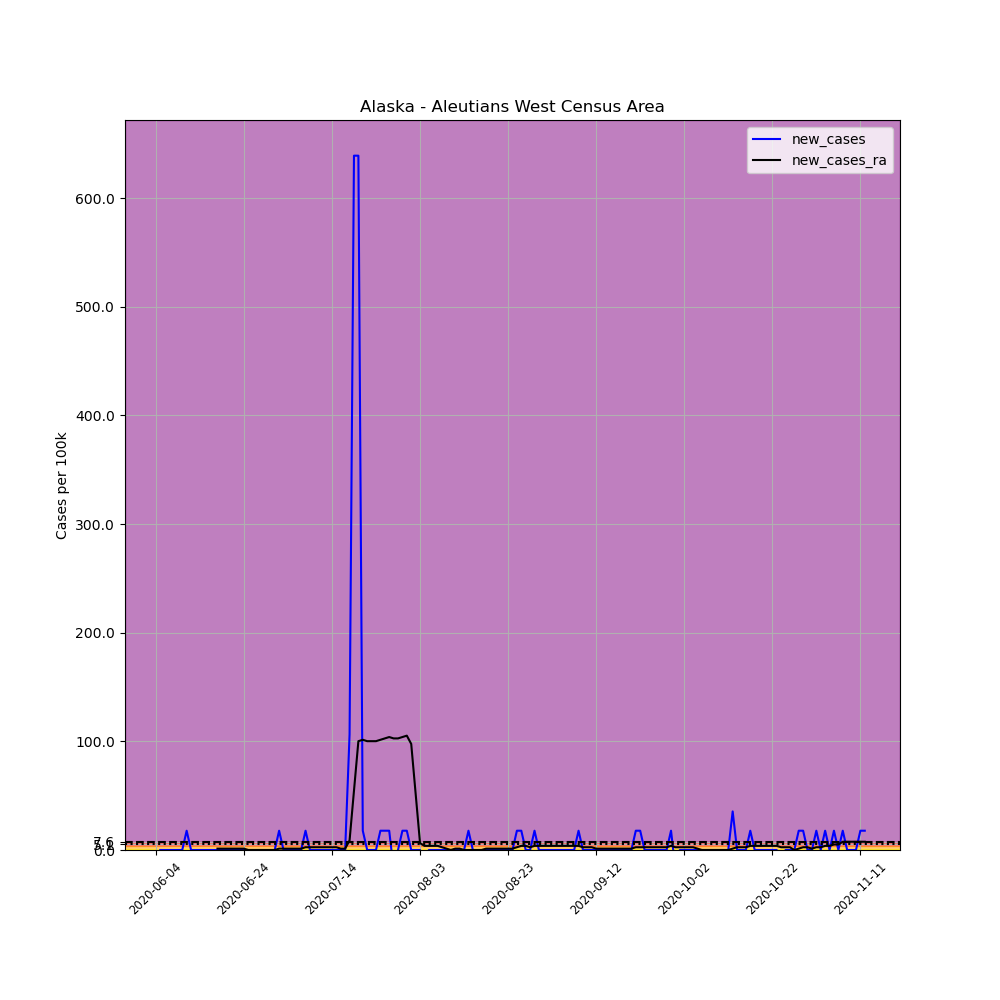

Values plotted in this chart, from the file beside it:
, date, county, state, fips, cases, deaths, COUNTY, STNAME, CTYNAME, POPESTIMATE2019, per_100k, new_cases, new_cases_ra
682644, 2020-06-04, Aleutians West Census Area, Alaska, 2016, 3, 0, 16, Alaska, Aleutians West Census Area, 5634, 53.25, , 
682645, 2020-06-05, Aleutians West Census Area, Alaska, 2016, 3, 0, 16, Alaska, Aleutians West Census Area, 5634, 53.25, 0.0, 
682646, 2020-06-06, Aleutians West Census Area, Alaska, 2016, 3, 0, 16, Alaska, Aleutians West Census Area, 5634, 53.25, 0.0, 
682647, 2020-06-07, Aleutians West Census Area, Alaska, 2016, 3, 0, 16, Alaska, Aleutians West Census Area, 5634, 53.25, 0.0, 
682648, 2020-06-08, Aleutians West Census Area, Alaska, 2016, 3, 0, 16, Alaska, Aleutians West Census Area, 5634, 53.25, 0.0, 
682649, 2020-06-09, Aleutians West Census Area, Alaska, 2016, 3, 0, 16, Alaska, Aleutians West Census Area, 5634, 53.25, 0.0, 
682650, 2020-06-10, Aleutians West Census Area, Alaska, 2016, 3, 0, 16, Alaska, Aleutians West Census Area, 5634, 53.25, 0.0, 
682651, 2020-06-11, Aleutians West Census Area, Alaska, 2016, 4, 0, 16, Alaska, Aleutians West Census Area, 5634, 71, 17.75, 
682652, 2020-06-12, Aleutians West Census Area, Alaska, 2016, 4, 0, 16, Alaska, Aleutians West Census Area, 5634, 71, 0.0, 
682653, 2020-06-13, Aleutians West Census Area, Alaska, 2016, 4, 0, 16, Alaska, Aleutians West Census Area, 5634, 71, 0.0, 
682654, 2020-06-14, Aleutians West Census Area, Alaska, 2016, 4, 0, 16, Alaska, Aleutians West Census Area, 5634, 71, 0.0, 
682655, 2020-06-15, Aleutians West Census Area, Alaska, 2016, 4, 0, 16, Alaska, Aleutians West Census Area, 5634, 71, 0.0, 
682656, 2020-06-16, Aleutians West Census Area, Alaska, 2016, 4, 0, 16, Alaska, Aleutians West Census Area, 5634, 71, 0.0, 
682657, 2020-06-17, Aleutians West Census Area, Alaska, 2016, 4, 0, 16, Alaska, Aleutians West Census Area, 5634, 71, 0.0, 
682658, 2020-06-18, Aleutians West Census Area, Alaska, 2016, 4, 0, 16, Alaska, Aleutians West Census Area, 5634, 71, 0.0, 1.268
682659, 2020-06-19, Aleutians West Census Area, Alaska, 2016, 4, 0, 16, Alaska, Aleutians West Census Area, 5634, 71, 0.0, 1.268
682660, 2020-06-20, Aleutians West Census Area, Alaska, 2016, 4, 0, 16, Alaska, Aleutians West Census Area, 5634, 71, 0.0, 1.268
682661, 2020-06-21, Aleutians West Census Area, Alaska, 2016, 4, 0, 16, Alaska, Aleutians West Census Area, 5634, 71, 0.0, 1.268
682662, 2020-06-22, Aleutians West Census Area, Alaska, 2016, 4, 0, 16, Alaska, Aleutians West Census Area, 5634, 71, 0.0, 1.268
682663, 2020-06-23, Aleutians West Census Area, Alaska, 2016, 4, 0, 16, Alaska, Aleutians West Census Area, 5634, 71, 0.0, 1.268
682664, 2020-06-24, Aleutians West Census Area, Alaska, 2016, 4, 0, 16, Alaska, Aleutians West Census Area, 5634, 71, 0.0, 1.268
682665, 2020-06-25, Aleutians West Census Area, Alaska, 2016, 4, 0, 16, Alaska, Aleutians West Census Area, 5634, 71, 0.0, 0.0
682666, 2020-06-26, Aleutians West Census Area, Alaska, 2016, 4, 0, 16, Alaska, Aleutians West Census Area, 5634, 71, 0.0, 0.0
682667, 2020-06-27, Aleutians West Census Area, Alaska, 2016, 4, 0, 16, Alaska, Aleutians West Census Area, 5634, 71, 0.0, 0.0
682668, 2020-06-28, Aleutians West Census Area, Alaska, 2016, 4, 0, 16, Alaska, Aleutians West Census Area, 5634, 71, 0.0, 0.0
682669, 2020-06-29, Aleutians West Census Area, Alaska, 2016, 4, 0, 16, Alaska, Aleutians West Census Area, 5634, 71, 0.0, 0.0
682670, 2020-06-30, Aleutians West Census Area, Alaska, 2016, 4, 0, 16, Alaska, Aleutians West Census Area, 5634, 71, 0.0, 0.0
682671, 2020-07-01, Aleutians West Census Area, Alaska, 2016, 4, 0, 16, Alaska, Aleutians West Census Area, 5634, 71, 0.0, 0.0
682672, 2020-07-02, Aleutians West Census Area, Alaska, 2016, 5, 0, 16, Alaska, Aleutians West Census Area, 5634, 88.75, 17.75, 1.268
682673, 2020-07-03, Aleutians West Census Area, Alaska, 2016, 5, 0, 16, Alaska, Aleutians West Census Area, 5634, 88.75, 0.0, 1.268
682674, 2020-07-04, Aleutians West Census Area, Alaska, 2016, 5, 0, 16, Alaska, Aleutians West Census Area, 5634, 88.75, 0.0, 1.268
682675, 2020-07-05, Aleutians West Census Area, Alaska, 2016, 5, 0, 16, Alaska, Aleutians West Census Area, 5634, 88.75, 0.0, 1.268
682676, 2020-07-06, Aleutians West Census Area, Alaska, 2016, 5, 0, 16, Alaska, Aleutians West Census Area, 5634, 88.75, 0.0, 1.268
682677, 2020-07-07, Aleutians West Census Area, Alaska, 2016, 5, 0, 16, Alaska, Aleutians West Census Area, 5634, 88.75, 0.0, 1.268
682678, 2020-07-08, Aleutians West Census Area, Alaska, 2016, 6, 0, 16, Alaska, Aleutians West Census Area, 5634, 106.5, 17.75, 2.536
682679, 2020-07-09, Aleutians West Census Area, Alaska, 2016, 6, 0, 16, Alaska, Aleutians West Census Area, 5634, 106.5, 0.0, 2.536
682680, 2020-07-10, Aleutians West Census Area, Alaska, 2016, 6, 0, 16, Alaska, Aleutians West Census Area, 5634, 106.5, 0.0, 2.536
682681, 2020-07-11, Aleutians West Census Area, Alaska, 2016, 6, 0, 16, Alaska, Aleutians West Census Area, 5634, 106.5, 0.0, 2.536
682682, 2020-07-12, Aleutians West Census Area, Alaska, 2016, 6, 0, 16, Alaska, Aleutians West Census Area, 5634, 106.5, 0.0, 2.536
682683, 2020-07-13, Aleutians West Census Area, Alaska, 2016, 6, 0, 16, Alaska, Aleutians West Census Area, 5634, 106.5, 0.0, 2.536
682684, 2020-07-14, Aleutians West Census Area, Alaska, 2016, 6, 0, 16, Alaska, Aleutians West Census Area, 5634, 106.5, 0.0, 2.536
682685, 2020-07-15, Aleutians West Census Area, Alaska, 2016, 6, 0, 16, Alaska, Aleutians West Census Area, 5634, 106.5, 0.0, 2.536
682686, 2020-07-16, Aleutians West Census Area, Alaska, 2016, 6, 0, 16, Alaska, Aleutians West Census Area, 5634, 106.5, 0.0, 1.268
682687, 2020-07-17, Aleutians West Census Area, Alaska, 2016, 6, 0, 16, Alaska, Aleutians West Census Area, 5634, 106.5, 0.0, 1.268
682688, 2020-07-18, Aleutians West Census Area, Alaska, 2016, 12, 0, 16, Alaska, Aleutians West Census Area, 5634, 213, 106.5, 8.875
682689, 2020-07-19, Aleutians West Census Area, Alaska, 2016, 48, 0, 16, Alaska, Aleutians West Census Area, 5634, 852, 639, 54.52
682690, 2020-07-20, Aleutians West Census Area, Alaska, 2016, 84, 0, 16, Alaska, Aleutians West Census Area, 5634, 1491, 639, 100.2
682691, 2020-07-21, Aleutians West Census Area, Alaska, 2016, 85, 0, 16, Alaska, Aleutians West Census Area, 5634, 1509, 17.75, 101.4
682692, 2020-07-22, Aleutians West Census Area, Alaska, 2016, 85, 0, 16, Alaska, Aleutians West Census Area, 5634, 1509, 0.0, 100.2
682693, 2020-07-23, Aleutians West Census Area, Alaska, 2016, 85, 0, 16, Alaska, Aleutians West Census Area, 5634, 1509, 0.0, 100.2
682694, 2020-07-24, Aleutians West Census Area, Alaska, 2016, 85, 0, 16, Alaska, Aleutians West Census Area, 5634, 1509, 0.0, 100.2
682695, 2020-07-25, Aleutians West Census Area, Alaska, 2016, 86, 0, 16, Alaska, Aleutians West Census Area, 5634, 1526, 17.75, 101.4
682696, 2020-07-26, Aleutians West Census Area, Alaska, 2016, 87, 0, 16, Alaska, Aleutians West Census Area, 5634, 1544, 17.75, 102.7
682697, 2020-07-27, Aleutians West Census Area, Alaska, 2016, 88, 0, 16, Alaska, Aleutians West Census Area, 5634, 1562, 17.75, 104
682698, 2020-07-28, Aleutians West Census Area, Alaska, 2016, 87, 0, 16, Alaska, Aleutians West Census Area, 5634, 1544, -17.75, 102.7
682699, 2020-07-29, Aleutians West Census Area, Alaska, 2016, 87, 0, 16, Alaska, Aleutians West Census Area, 5634, 1544, 0.0, 102.7
682700, 2020-07-30, Aleutians West Census Area, Alaska, 2016, 88, 0, 16, Alaska, Aleutians West Census Area, 5634, 1562, 17.75, 104
682701, 2020-07-31, Aleutians West Census Area, Alaska, 2016, 89, 0, 16, Alaska, Aleutians West Census Area, 5634, 1580, 17.75, 105.2
682702, 2020-08-01, Aleutians West Census Area, Alaska, 2016, 89, 0, 16, Alaska, Aleutians West Census Area, 5634, 1580, 0.0, 97.62
682703, 2020-08-02, Aleutians West Census Area, Alaska, 2016, 89, 0, 16, Alaska, Aleutians West Census Area, 5634, 1580, 0.0, 51.98
... 102 more rows
